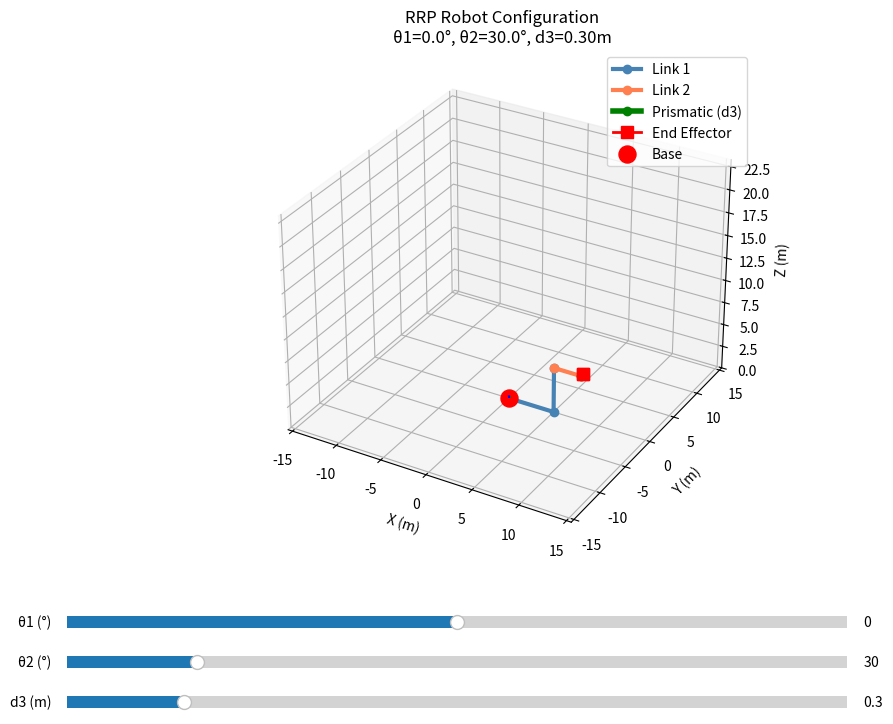

Python code for this plot:
"""
RRP Robotic Arm Visualization Toolbox
A comprehensive toolbox for simulating and visualizing an RRP (Revolute-Revolute-Prismatic) robotic arm.
"""

import numpy as np
import matplotlib.pyplot as plt
from matplotlib.animation import FuncAnimation
from mpl_toolkits.mplot3d import Axes3D
from matplotlib.widgets import Slider
import warnings
warnings.filterwarnings('ignore')


class RRPRobot:
    """
    RRP Robotic Arm class with forward kinematics and visualization capabilities.
    
    Configuration: Revolute-Revolute-Prismatic
    - Joint 1 (θ1): Revolute joint at base (rotation about z-axis)
    - Joint 2 (θ2): Revolute joint (rotation about y-axis)
    - Joint 3 (d3): Prismatic joint (translation along z-axis)
    """
    
    def __init__(self, link_1_shape=None, link_2_shape=None, end_effector_shape=None, d3_max=1.0):
        """
        Initialize RRP robot parameters with custom link shapes.
        
        Args:
            link_1_shape: List of (x, y, z) tuples defining link 1 path segments
                         Default: [(0, 0, 1.0)] - straight up 1m
            link_2_shape: List of (x, y, z) tuples defining link 2 path segments
                         Default: [(1.0, 0, 0)] - straight horizontal 1m
            end_effector_shape: List of (x, y, z) tuples defining end effector path segments
                               Default: [(0, 0, 0.2)] - small vertical extension
            d3_max: Maximum extension of prismatic joint (meters)
        """
        # Set default shapes if not provided
        self.link_1_shape = link_1_shape if link_1_shape is not None else [(0, 0, 1.0)]
        self.link_2_shape = link_2_shape if link_2_shape is not None else [(1.0, 0, 0)]
        self.end_effector_shape = end_effector_shape if end_effector_shape is not None else [(0, 0, 0.2)]
        
        # Calculate link lengths from shapes
        self.L1 = self._calculate_link_length(self.link_1_shape)
        self.L2 = self._calculate_link_length(self.link_2_shape)
        self.d3_max = d3_max
        
        # Joint limits
        self.theta1_limits = (-180, 180)  # degrees
        self.theta2_limits = (0, 180)     # degrees (0° = vertical/parallel to Z, 90° = horizontal)
        self.d3_limits = (0, d3_max)      # meters
    
    def _calculate_link_length(self, shape):
        """Calculate total length of a link from its shape segments."""
        total_length = 0
        for segment in shape:
            total_length += np.linalg.norm(segment)
        return total_length
    
    def dh_transform(self, theta, d, a, alpha):
        """
        Compute homogeneous transformation matrix using DH parameters.
        
        Args:
            theta: Joint angle (radians)
            d: Link offset
            a: Link length
            alpha: Link twist (radians)
        
        Returns:
            4x4 transformation matrix
        """
        ct, st = np.cos(theta), np.sin(theta)
        ca, sa = np.cos(alpha), np.sin(alpha)
        
        return np.array([
            [ct, -st*ca,  st*sa, a*ct],
            [st,  ct*ca, -ct*sa, a*st],
            [0,   sa,     ca,    d   ],
            [0,   0,      0,     1   ]
        ])
    
    def forward_kinematics(self, theta1, theta2, d3):
        """
        Compute forward kinematics for RRP robot with custom link shapes.
        
        Args:
            theta1: Base rotation angle (degrees)
            theta2: Second joint angle (degrees) - controls prismatic joint direction
            d3: Prismatic joint extension (meters)
        
        Returns:
            List of joint positions for all link segments
        """
        # Convert to radians
        th1 = np.radians(theta1)
        th2 = np.radians(theta2)
        
        # Rotation matrices
        def Rz(angle):
            """Rotation matrix around Z-axis"""
            c, s = np.cos(angle), np.sin(angle)
            return np.array([[c, -s, 0], [s, c, 0], [0, 0, 1]])
        
        # Base position
        positions = [np.array([0, 0, 0])]
        
        # Link 1: Apply shape segments with theta1 rotation
        current_pos = np.array([0, 0, 0])
        for segment in self.link_1_shape:
            segment_vec = np.array(segment)
            rotated_segment = Rz(th1) @ segment_vec
            current_pos = current_pos + rotated_segment
            positions.append(current_pos.copy())
        
        # Link 2: Apply shape segments with theta1 rotation
        link2_start = current_pos.copy()
        for segment in self.link_2_shape:
            segment_vec = np.array(segment)
            rotated_segment = Rz(th1) @ segment_vec
            current_pos = current_pos + rotated_segment
            positions.append(current_pos.copy())
        
        # Prismatic joint (d3): Extension in direction controlled by theta2
        link3_start = current_pos.copy()
        direction = np.array([
            np.sin(th2) * np.cos(th1),
            np.sin(th2) * np.sin(th1),
            np.cos(th2)
        ])
        current_pos = current_pos + d3 * direction
        positions.append(current_pos.copy())
        
        # End effector: Apply shape segments with theta1 and theta2 rotation
        for segment in self.end_effector_shape:
            segment_vec = np.array(segment)
            # First rotate by theta1, then orient along d3 direction
            rotated_segment = Rz(th1) @ segment_vec
            # Scale by direction for proper orientation
            oriented_segment = rotated_segment * np.array([np.sin(th2), np.sin(th2), np.cos(th2)])
            current_pos = current_pos + oriented_segment
            positions.append(current_pos.copy())
        
        return np.array(positions)
    
    def plot_robot(self, theta1=0, theta2=0, d3=0, ax=None, show_frame=True):
        """
        Plot the robot arm in 3D.
        
        Args:
            theta1: Base rotation (degrees)
            theta2: Second joint angle (degrees)
            d3: Prismatic extension (meters)
            ax: Matplotlib 3D axis (creates new if None)
            show_frame: Whether to show coordinate frames
        
        Returns:
            Matplotlib axis object
        """
        if ax is None:
            fig = plt.figure(figsize=(10, 8))
            ax = fig.add_subplot(111, projection='3d')
        
        # Get joint positions
        positions = self.forward_kinematics(theta1, theta2, d3)
        
        # Calculate segment indices for different links
        link1_end_idx = len(self.link_1_shape)
        link2_end_idx = link1_end_idx + len(self.link_2_shape)
        d3_end_idx = link2_end_idx + 1
        
        # Plot Link 1
        link1_positions = positions[:link1_end_idx+1]
        ax.plot(link1_positions[:, 0], link1_positions[:, 1], link1_positions[:, 2], 
                'o-', linewidth=3, markersize=6, color='steelblue', label='Link 1')
        
        # Plot Link 2
        link2_positions = positions[link1_end_idx:link2_end_idx+1]
        ax.plot(link2_positions[:, 0], link2_positions[:, 1], link2_positions[:, 2], 
                'o-', linewidth=3, markersize=6, color='coral', label='Link 2')
        
        # Plot Prismatic Joint (d3)
        d3_positions = positions[link2_end_idx:d3_end_idx+1]
        ax.plot(d3_positions[:, 0], d3_positions[:, 1], d3_positions[:, 2], 
                'o-', linewidth=4, markersize=6, color='green', label='Prismatic (d3)')
        
        # Plot End Effector
        if len(self.end_effector_shape) > 0:
            ee_positions = positions[d3_end_idx:]
            ax.plot(ee_positions[:, 0], ee_positions[:, 1], ee_positions[:, 2], 
                    's-', linewidth=2, markersize=8, color='red', label='End Effector')
        
        # Plot joints
        ax.scatter(positions[0, 0], positions[0, 1], positions[0, 2], 
                  c='red', s=150, marker='o', label='Base', zorder=5)
        # ax.scatter(positions[-1, 0], positions[-1, 1], positions[-1, 2], 
        #           c='darkred', s=150, marker='s', label='Tool Point', zorder=5)
        
        # Plot coordinate frames
        if show_frame:
            self._plot_frame(ax, np.eye(4), scale=0.3, label='Base')
        
        # Set plot properties
        max_reach = self.L1 + self.L2 + self.d3_max + 0.5
        ax.set_xlim([-max_reach, max_reach])
        ax.set_ylim([-max_reach, max_reach])
        ax.set_zlim([0, max_reach*1.5])
        
        ax.set_xlabel('X (m)', fontsize=10)
        ax.set_ylabel('Y (m)', fontsize=10)
        ax.set_zlabel('Z (m)', fontsize=10)
        ax.set_title(f'RRP Robot Configuration\nθ1={theta1:.1f}°, θ2={theta2:.1f}°, d3={d3:.2f}m', 
                    fontsize=12)
        ax.legend(loc='upper right')
        ax.grid(True, alpha=0.3)
        
        return ax
    
    def _plot_frame(self, ax, T, scale=0.2, label=''):
        """Plot coordinate frame."""
        origin = T[:3, 3]
        x_axis = T[:3, 0] * scale
        y_axis = T[:3, 1] * scale
        z_axis = T[:3, 2] * scale
        
        ax.quiver(*origin, *x_axis, color='r', arrow_length_ratio=0.2, linewidth=1.5)
        ax.quiver(*origin, *y_axis, color='g', arrow_length_ratio=0.2, linewidth=1.5)
        ax.quiver(*origin, *z_axis, color='b', arrow_length_ratio=0.2, linewidth=1.5)
    
    def interactive_plot(self):
        """Create interactive plot with sliders for joint control."""
        fig = plt.figure(figsize=(12, 8))
        ax = fig.add_subplot(111, projection='3d')
        plt.subplots_adjust(bottom=0.25)
        
        # Initial configuration
        theta1_init, theta2_init, d3_init = 0, 30, 0.3
        
        # Create sliders
        ax_theta1 = plt.axes([0.15, 0.15, 0.65, 0.03])
        ax_theta2 = plt.axes([0.15, 0.10, 0.65, 0.03])
        ax_d3 = plt.axes([0.15, 0.05, 0.65, 0.03])
        
        slider_theta1 = Slider(ax_theta1, 'θ1 (°)', *self.theta1_limits, 
                              valinit=theta1_init, valstep=1)
        slider_theta2 = Slider(ax_theta2, 'θ2 (°)', *self.theta2_limits, 
                              valinit=theta2_init, valstep=1)
        slider_d3 = Slider(ax_d3, 'd3 (m)', *self.d3_limits, 
                          valinit=d3_init, valstep=0.01)
        
        def update(val):
            ax.cla()
            theta1 = slider_theta1.val
            theta2 = slider_theta2.val
            d3 = slider_d3.val
            self.plot_robot(theta1, theta2, d3, ax=ax)
            fig.canvas.draw_idle()
        
        slider_theta1.on_changed(update)
        slider_theta2.on_changed(update)
        slider_d3.on_changed(update)
        
        # Initial plot
        self.plot_robot(theta1_init, theta2_init, d3_init, ax=ax)
        plt.show()
    
    def workspace_analysis(self, n_samples=20):
        """
        Visualize the robot's workspace by sampling joint configurations.
        
        Args:
            n_samples: Number of samples per joint
        """
        fig = plt.figure(figsize=(12, 5))
        
        # Generate samples
        theta1_samples = np.linspace(*self.theta1_limits, n_samples)
        theta2_samples = np.linspace(*self.theta2_limits, n_samples)
        d3_samples = np.linspace(*self.d3_limits, n_samples)
        
        workspace_points = []
        for th1 in theta1_samples:
            for th2 in theta2_samples:
                for d3 in d3_samples:
                    pos = self.forward_kinematics(th1, th2, d3)
                    workspace_points.append(pos[-1])
        
        workspace_points = np.array(workspace_points)
        
        # 3D workspace plot
        ax1 = fig.add_subplot(121, projection='3d')
        ax1.scatter(workspace_points[:, 0], workspace_points[:, 1], 
                   workspace_points[:, 2], c=workspace_points[:, 2], 
                   cmap='viridis', alpha=0.3, s=1)
        ax1.set_xlabel('X (m)')
        ax1.set_ylabel('Y (m)')
        ax1.set_zlabel('Z (m)')
        ax1.set_title('3D Workspace')
        
        # Top view (XY plane)
        ax2 = fig.add_subplot(122)
        ax2.scatter(workspace_points[:, 0], workspace_points[:, 1], 
                   c=workspace_points[:, 2], cmap='viridis', alpha=0.3, s=1)
        ax2.set_xlabel('X (m)')
        ax2.set_ylabel('Y (m)')
        ax2.set_title('Workspace - Top View (XY)')
        ax2.axis('equal')
        ax2.grid(True, alpha=0.3)
        
        plt.tight_layout()
        plt.show()
    
    def animate_trajectory(self, trajectory, interval=50):
        """
        Animate robot following a trajectory.
        
        Args:
            trajectory: List of [theta1, theta2, d3] configurations
            interval: Time between frames (ms)
        """
        fig = plt.figure(figsize=(10, 8))
        ax = fig.add_subplot(111, projection='3d')
        
        def update_frame(frame):
            ax.cla()
            theta1, theta2, d3 = trajectory[frame]
            self.plot_robot(theta1, theta2, d3, ax=ax, show_frame=False)
            ax.set_title(f'Frame {frame+1}/{len(trajectory)}\n' + 
                        f'θ1={theta1:.1f}°, θ2={theta2:.1f}°, d3={d3:.2f}m')
        
        anim = FuncAnimation(fig, update_frame, frames=len(trajectory), 
                           interval=interval, repeat=True)
        plt.show()
        return anim


# Example usage and demonstrations
if __name__ == "__main__":
    print("RRP Robotic Arm Visualization Toolbox")
    print("=" * 50)
    
    # Example: Custom link shapes
    # Link 1: Go up 5m in Z, then 5m in X
    link_1 = [ (5, 0, 0), (0, 0, 5) ]
    
    # Link 2: Go 3m in X, then 2m in Y
    link_2 = [(3, 0, 0)]
    
    # End effector: Small gripper shape
    end_effector = [(0, 0, 0)]
    
    # Create robot with custom shapes
    robot = RRPRobot(
        link_1_shape=link_1,
        link_2_shape=link_2,
        end_effector_shape=end_effector,
        d3_max=2.0
    )
    
    print(f"\nRobot Configuration:")
    print(f"  Link 1 shape: {link_1}")
    print(f"  Link 1 total length: {robot.L1:.2f}m")
    print(f"  Link 2 shape: {link_2}")
    print(f"  Link 2 total length: {robot.L2:.2f}m")
    print(f"  End effector shape: {end_effector}")
    
    # Example 1: Interactive control
    print("\n1. Launching interactive control...")
    print("   Use sliders to control joint angles and prismatic extension")
    robot.interactive_plot()
    
    # Example 2: Workspace analysis (uncomment to use)
    # print("\n2. Computing workspace...")
    # robot.workspace_analysis(n_samples=15)
    
    # Example 3: Trajectory animation (uncomment to use)
    # print("\n3. Creating trajectory animation...")
    # trajectory = []
    # for t in np.linspace(0, 2*np.pi, 50):
    #     theta1 = 45 * np.sin(t)
    #     theta2 = 30 * np.cos(t)
    #     d3 = 0.4 + 0.2 * np.sin(2*t)
    #     trajectory.append([theta1, theta2, d3])
    # robot.animate_trajectory(trajectory)
    
    print("\n" + "=" * 50)
    print("Toolbox demonstration complete!")